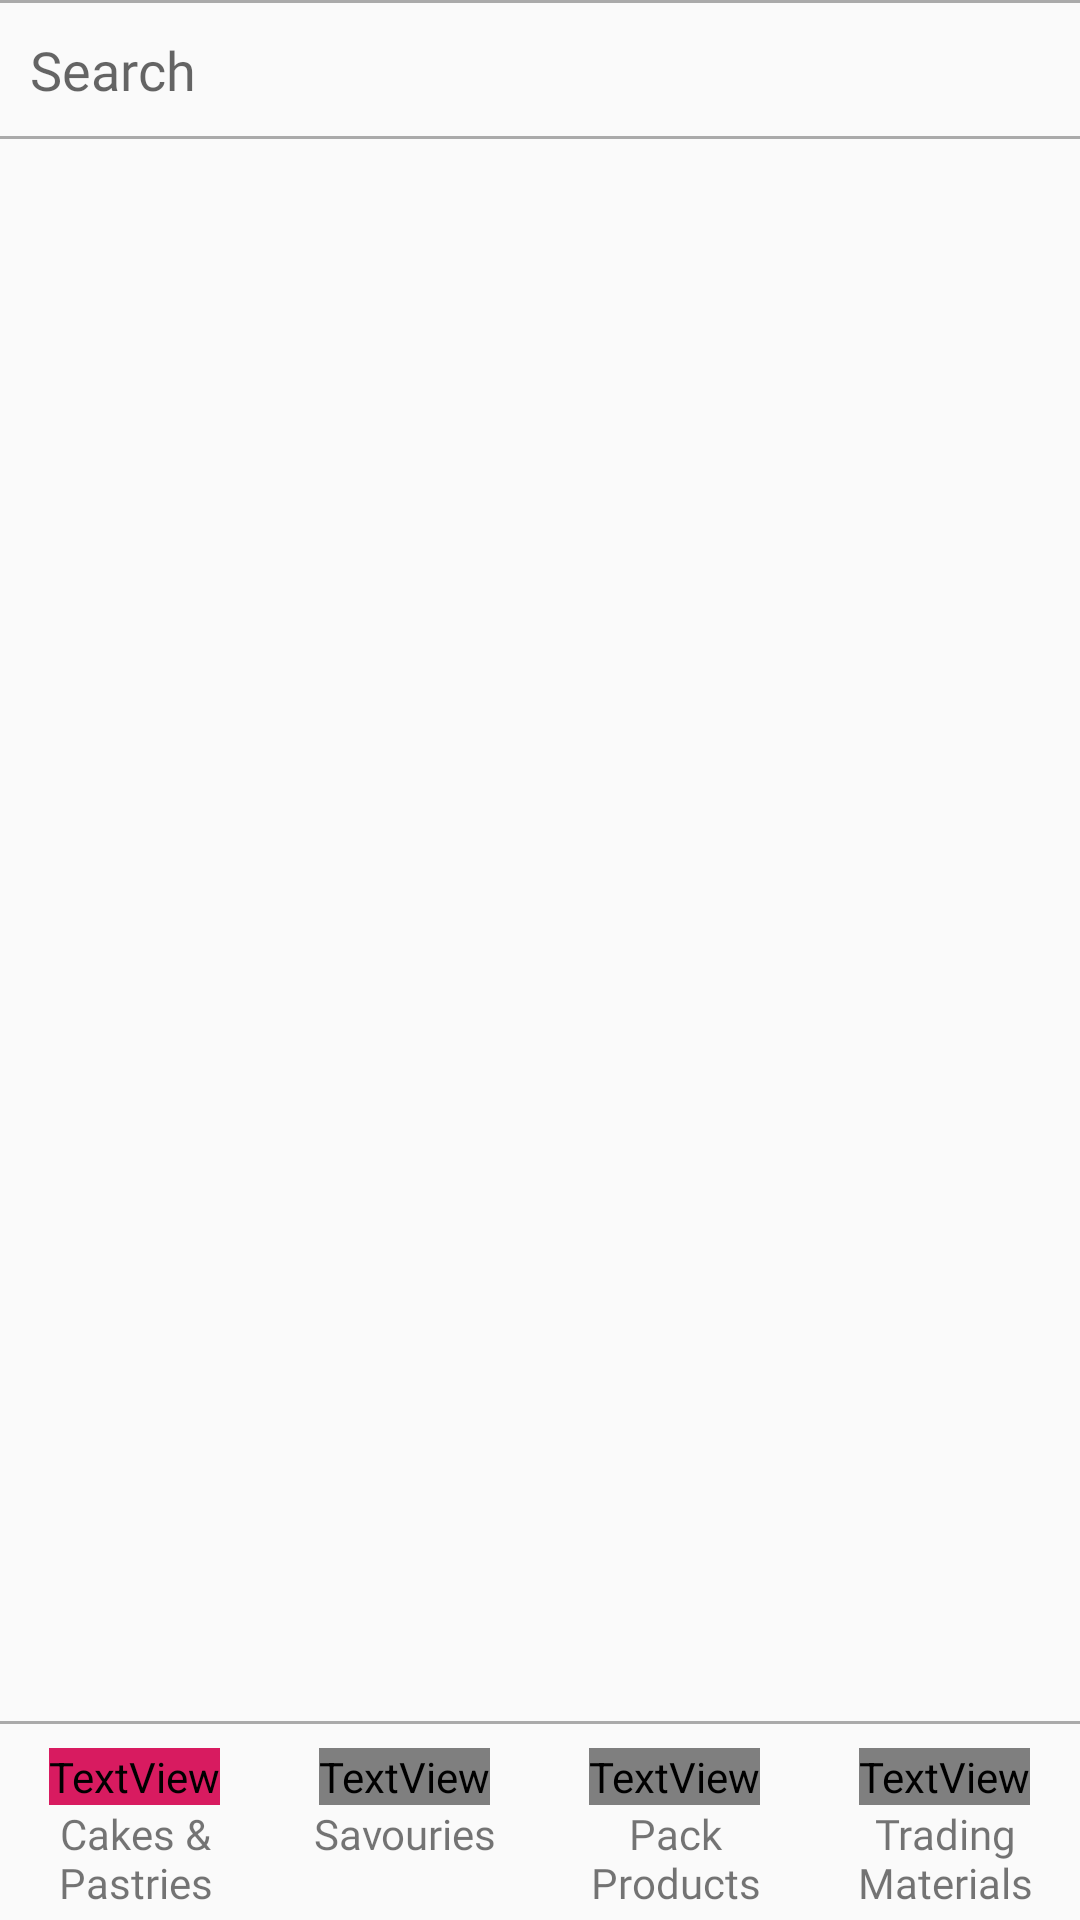

Reconstruct the res/layout file that produces this screen, plus the resources it refers to.
<!-- AndroidManifest.xml: application theme AppTheme -->
<!-- res/layout/fragment_gate_sale_items.xml -->
<?xml version="1.0" encoding="utf-8"?>
<RelativeLayout xmlns:android="http://schemas.android.com/apk/res/android"
    xmlns:tools="http://schemas.android.com/tools"
    android:layout_width="match_parent"
    android:layout_height="match_parent"
    tools:context=".fragment.GateSaleItemsFragment">

    <LinearLayout
        android:id="@+id/llBottomButton"
        android:layout_width="match_parent"
        android:layout_height="wrap_content"
        android:layout_alignParentBottom="true"
        android:orientation="vertical">


        <View
            android:layout_width="match_parent"
            android:layout_height="1dp"
            android:background="@android:color/darker_gray" />

        <LinearLayout
            android:layout_width="match_parent"
            android:layout_height="wrap_content"
            android:gravity="top"
            android:orientation="horizontal"
            android:paddingTop="3dp"
            android:paddingBottom="3dp">

            <LinearLayout
                android:id="@+id/llEmpProducts_Cakes"
                android:layout_width="match_parent"
                android:layout_height="wrap_content"
                android:layout_weight="1"
                android:gravity="center_vertical|bottom|center"
                android:orientation="vertical">

                <TextView
                    android:id="@+id/tvProduct_CakeIcon"
                    android:layout_width="wrap_content"
                    android:layout_height="wrap_content"
                    android:layout_marginTop="5dp"
                    android:backgroundTint="@color/colorAccent"
                    android:fontFamily="@font/awesome"
                    android:gravity="center"
                    android:text="&#xf1fd;"
                    android:textSize="20sp" />

                <TextView
                    android:id="@+id/tvProduct_Cake"
                    android:layout_width="match_parent"
                    android:layout_height="wrap_content"
                    android:fontFamily="@font/sofiapro_light"
                    android:gravity="center"
                    android:maxLines="2"
                    android:text="Cakes &amp; Pastries" />

            </LinearLayout>

            <LinearLayout
                android:id="@+id/llEmpProducts_Savouries"
                android:layout_width="match_parent"
                android:layout_height="wrap_content"
                android:layout_weight="1"
                android:gravity="center_vertical|bottom|center"
                android:orientation="vertical">

                <TextView
                    android:id="@+id/tvProduct_SavouriesIcon"
                    android:layout_width="wrap_content"
                    android:layout_height="wrap_content"
                    android:layout_marginTop="5dp"
                    android:fontFamily="@font/awesome"
                    android:gravity="center"
                    android:text="&#xf200;"
                    android:textSize="20sp" />

                <TextView
                    android:id="@+id/tvProduct_Savouries"
                    android:layout_width="match_parent"
                    android:layout_height="wrap_content"
                    android:fontFamily="@font/sofiapro_light"
                    android:gravity="center"
                    android:maxLines="2"
                    android:text="Savouries" />

            </LinearLayout>

            <LinearLayout
                android:id="@+id/llEmpProducts_PackProduct"
                android:layout_width="match_parent"
                android:layout_height="wrap_content"
                android:layout_weight="1"
                android:gravity="center_vertical|bottom|center"
                android:orientation="vertical">

                <TextView
                    android:id="@+id/tvProduct_PackItemIcon"
                    android:layout_width="wrap_content"
                    android:layout_height="wrap_content"
                    android:layout_marginTop="5dp"
                    android:fontFamily="@font/awesome"
                    android:gravity="center"
                    android:text="&#xf06b;"
                    android:textSize="20sp" />

                <TextView
                    android:id="@+id/tvProduct_PackItem"
                    android:layout_width="match_parent"
                    android:layout_height="wrap_content"
                    android:fontFamily="@font/sofiapro_light"
                    android:gravity="center"
                    android:maxLines="2"
                    android:text="Pack Products" />

            </LinearLayout>

            <LinearLayout
                android:id="@+id/llEmpProducts_TradingMaterial"
                android:layout_width="match_parent"
                android:layout_height="wrap_content"
                android:layout_weight="1"
                android:gravity="center_vertical|bottom|center"
                android:orientation="vertical">

                <TextView
                    android:id="@+id/tvProduct_TradingMatIcon"
                    android:layout_width="wrap_content"
                    android:layout_height="wrap_content"
                    android:layout_marginTop="5dp"
                    android:fontFamily="@font/awesome"
                    android:gravity="center"
                    android:text="&#xf290;"
                    android:textSize="20sp" />

                <TextView
                    android:id="@+id/tvProduct_TradingMaterial"
                    android:layout_width="match_parent"
                    android:layout_height="wrap_content"
                    android:fontFamily="@font/sofiapro_light"
                    android:gravity="center"
                    android:maxLines="2"
                    android:text="Trading Materials" />

            </LinearLayout>
        </LinearLayout>
    </LinearLayout>

    <LinearLayout
        android:layout_width="match_parent"
        android:layout_height="wrap_content"
        android:layout_above="@id/llBottomButton"
        android:layout_alignParentTop="true"
        android:orientation="vertical">

        <View
            android:layout_width="match_parent"
            android:layout_height="1dp"
            android:background="@android:color/darker_gray" />

        <EditText
            android:id="@+id/edProduct_Search"
            android:layout_width="match_parent"
            android:layout_height="wrap_content"
            android:background="@android:color/transparent"
            android:drawableRight="@drawable/ic_search"
            android:fontFamily="@font/sofiapro_light"
            android:hint="Search"
            android:maxLines="1"
            android:padding="10dp"
            android:paddingLeft="10dp"
            android:paddingRight="10dp"
            android:singleLine="true" />

        <View
            android:layout_width="match_parent"
            android:layout_height="1dp"
            android:background="@android:color/darker_gray" />

        <GridView
            android:id="@+id/gvProducts"
            android:layout_width="match_parent"
            android:layout_height="match_parent"
            android:layout_marginLeft="5dp"
            android:layout_marginTop="10dp"
            android:layout_marginRight="5dp"
            android:horizontalSpacing="7dp"
            android:numColumns="2"
            android:verticalSpacing="7dp" />

    </LinearLayout>

</RelativeLayout>
<!-- resources referenced by this layout -->
<resources>
  <color name="colorAccent">#D81B60</color>
  <style name="AppTheme" parent="Theme.AppCompat.Light.DarkActionBar">
          
          <item name="colorPrimary">@color/colorPrimary</item>
          <item name="colorPrimaryDark">@color/colorPrimaryDark</item>
          <item name="colorAccent">@color/colorAccent</item>
      </style>
  <color name="colorPrimary">#FF4081</color>
  <color name="colorPrimaryDark">#d4336a</color>
</resources>
